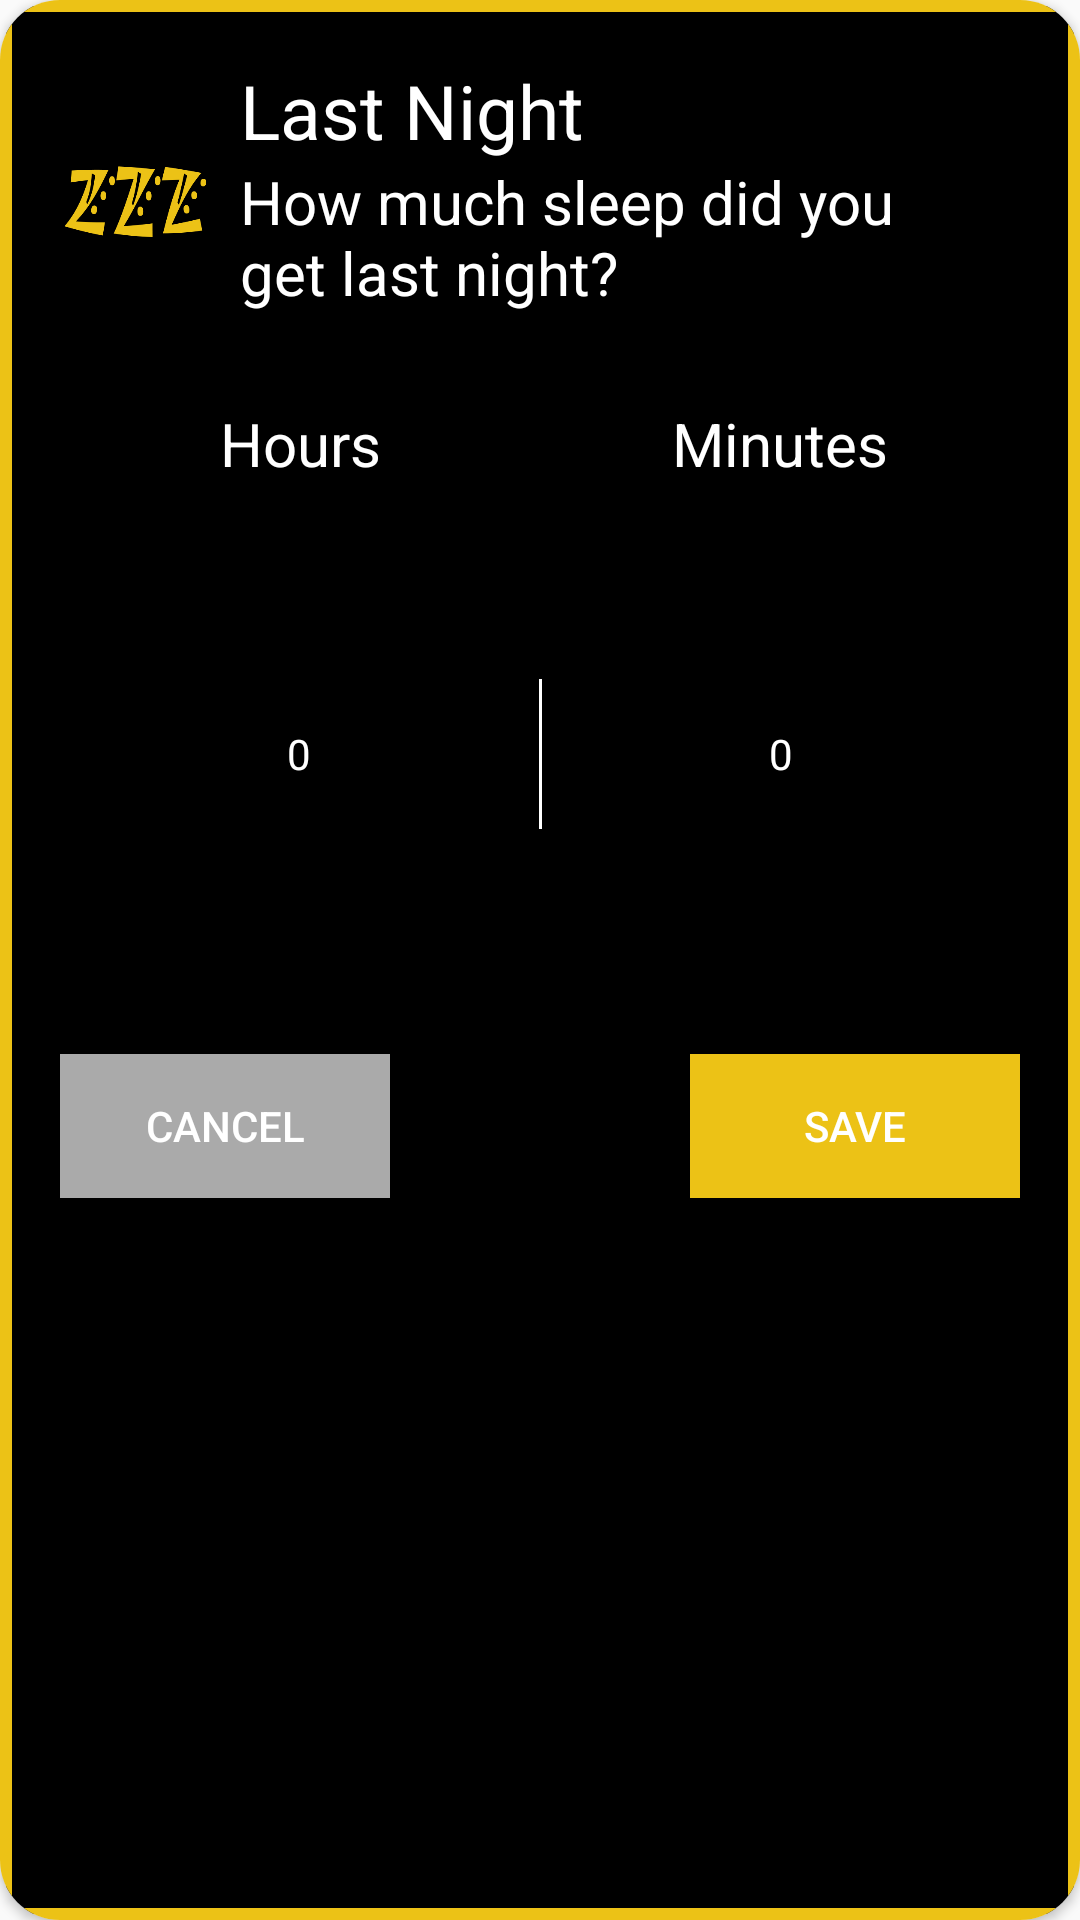

Layout XML and referenced resources for this Android screen:
<!-- AndroidManifest.xml: application theme AppTheme -->
<!-- res/layout/update_lastnight.xml -->
<?xml version="1.0" encoding="utf-8"?>

<android.support.v7.widget.CardView xmlns:android="http://schemas.android.com/apk/res/android"
    android:layout_width="match_parent"
    android:layout_height="wrap_content"
    xmlns:card_view="http://schemas.android.com/apk/res-auto"
    android:orientation="vertical"
    android:layout_marginLeft="20dp"
    android:layout_marginRight="20dp"
    android:layout_marginTop="10dp"
    card_view:cardCornerRadius="20dp"
    android:background="@drawable/tv_backgound_yellow"
    >

<LinearLayout
    xmlns:android="http://schemas.android.com/apk/res/android" android:layout_width="match_parent"
    android:layout_height="match_parent"
    android:orientation="vertical"
    android:padding="20dp"
    android:background="@drawable/tv_backgound_yellow"
    >

    <RelativeLayout
        android:layout_width="match_parent"
        android:layout_height="wrap_content">
        <ImageView
            android:layout_width="50dp"
            android:layout_height="50dp"
            android:src="@drawable/splash"
            android:layout_alignParentStart="true"
            android:layout_alignParentLeft="true"
            android:id="@+id/iv_note_"
            android:layout_centerVertical="true"
            android:layout_marginRight="10dp"/>

        <TextView
            android:layout_width="wrap_content"
            android:layout_height="wrap_content"
            android:text="Last Night"
            android:textSize="25sp"
            android:textColor="@color/colorWhite"
            android:layout_toRightOf="@+id/iv_note_"
            android:id="@+id/tv_note_"/>

        <TextView
            android:layout_width="250dp"
            android:layout_height="wrap_content"
            android:text="How much sleep did you get last night?"
            android:textSize="20sp"
            android:layout_toRightOf="@+id/iv_note_"
            android:layout_below="@+id/tv_note_"
            android:layout_marginBottom="10dp"
            android:textColor="@color/colorWhite"/>

    </RelativeLayout>

    
        
        
        
        
        
        
        
        
        
        

    <LinearLayout
        android:layout_width="match_parent"
        android:layout_height="wrap_content"
        android:orientation="horizontal"
        android:layout_centerHorizontal="true"
        android:layout_below="@+id/text"
        android:weightSum="2"
        android:id="@+id/title"
        android:layout_marginTop="20dp"
        >
        <TextView
            android:layout_width="match_parent"
            android:layout_height="wrap_content"
            android:theme="@style/AppTheme.Picker"
            android:layout_weight="1"
            android:text="Hours"
            android:textColor="@color/colorWhite"
            android:gravity="center"
            android:textSize="20dp"/>


        <TextView
            android:layout_width="match_parent"
            android:layout_height="wrap_content"
            android:theme="@style/AppTheme.Picker"
            android:layout_weight="1"
            android:text="Minutes"
            android:textColor="@color/colorWhite"
            android:gravity="center"
            android:textSize="20dp"/>
    </LinearLayout>

    <LinearLayout
        android:layout_width="match_parent"
        android:layout_height="wrap_content"
        android:orientation="horizontal"
        android:layout_centerHorizontal="true"
        android:layout_below="@+id/title"
        android:weightSum="2"
        >
        <NumberPicker
            android:id="@+id/numberPicker1"
            android:layout_width="match_parent"
            android:layout_height="wrap_content"
            android:theme="@style/AppTheme.Picker"
            android:layout_weight="1"/>

        <View
            android:layout_width="1dp"
            android:layout_height="50dp"
            android:background="@color/colorWhite"
            android:layout_gravity="center"/>
        <NumberPicker
            android:id="@+id/numberPicker2"
            android:layout_width="match_parent"
            android:layout_height="wrap_content"
            android:theme="@style/AppTheme.Picker"
            android:layout_weight="1"/>
    </LinearLayout>

    <RelativeLayout
        android:layout_width="match_parent"
        android:layout_height="wrap_content"
        >

        <Button
            android:layout_width="110dp"
            android:layout_height="wrap_content"
            android:textColor="@color/colorWhite"
            android:text="Cancel"
            android:background="@android:color/darker_gray"
            android:layout_marginTop="10dp"
            android:id="@+id/btn_cancel_note"
            />
        <Button
            android:layout_width="110dp"
            android:layout_height="wrap_content"
            android:textColor="@color/colorWhite"
            android:text="Save"
            android:background="@color/colorYellow"
            android:layout_marginTop="10dp"
        android:layout_alignParentRight="true"
            android:gravity="center"
            android:id="@+id/btn_save_note"
            />
    </RelativeLayout>

</LinearLayout>
</android.support.v7.widget.CardView>
<!-- resources referenced by this layout -->
<resources>
  <color name="colorWhite">#ffffff</color>
  <color name="colorYellow">#ECC216</color>
  <!-- drawable splash: png bitmap (drawable, 13349 bytes) -->
  <!-- drawable tv_backgound (drawable) -->
  <?xml version="1.0" encoding="utf-8"?>
  
  <shape xmlns:android="http://schemas.android.com/apk/res/android" android:shape="rectangle" >
  
      <stroke android:width="2dip" android:color="@color/colorWhite"/>
  </shape>
  <!-- drawable tv_backgound_yellow (drawable) -->
  <?xml version="1.0" encoding="utf-8"?>
  
  <shape xmlns:android="http://schemas.android.com/apk/res/android" android:shape="rectangle" >
  
      <stroke  android:width="4dip" android:color="@color/colorYellow" />
      <solid android:color="@color/colorBlack" />
  </shape>
  <style name="AppTheme.Picker" parent="Theme.AppCompat.Light.NoActionBar">
          <item name="android:textColorPrimary">@android:color/white</item>
      </style>
  <style name="AppTheme" parent="Base.Theme.AppCompat.Light.DarkActionBar">
          
          <item name="colorPrimary">@color/colorYellow</item>
          <item name="colorPrimaryDark">@color/colorYellow</item>
          <item name="colorAccent">@color/colorYellow</item>
      </style>
  <color name="colorBlack">#000000</color>
</resources>
